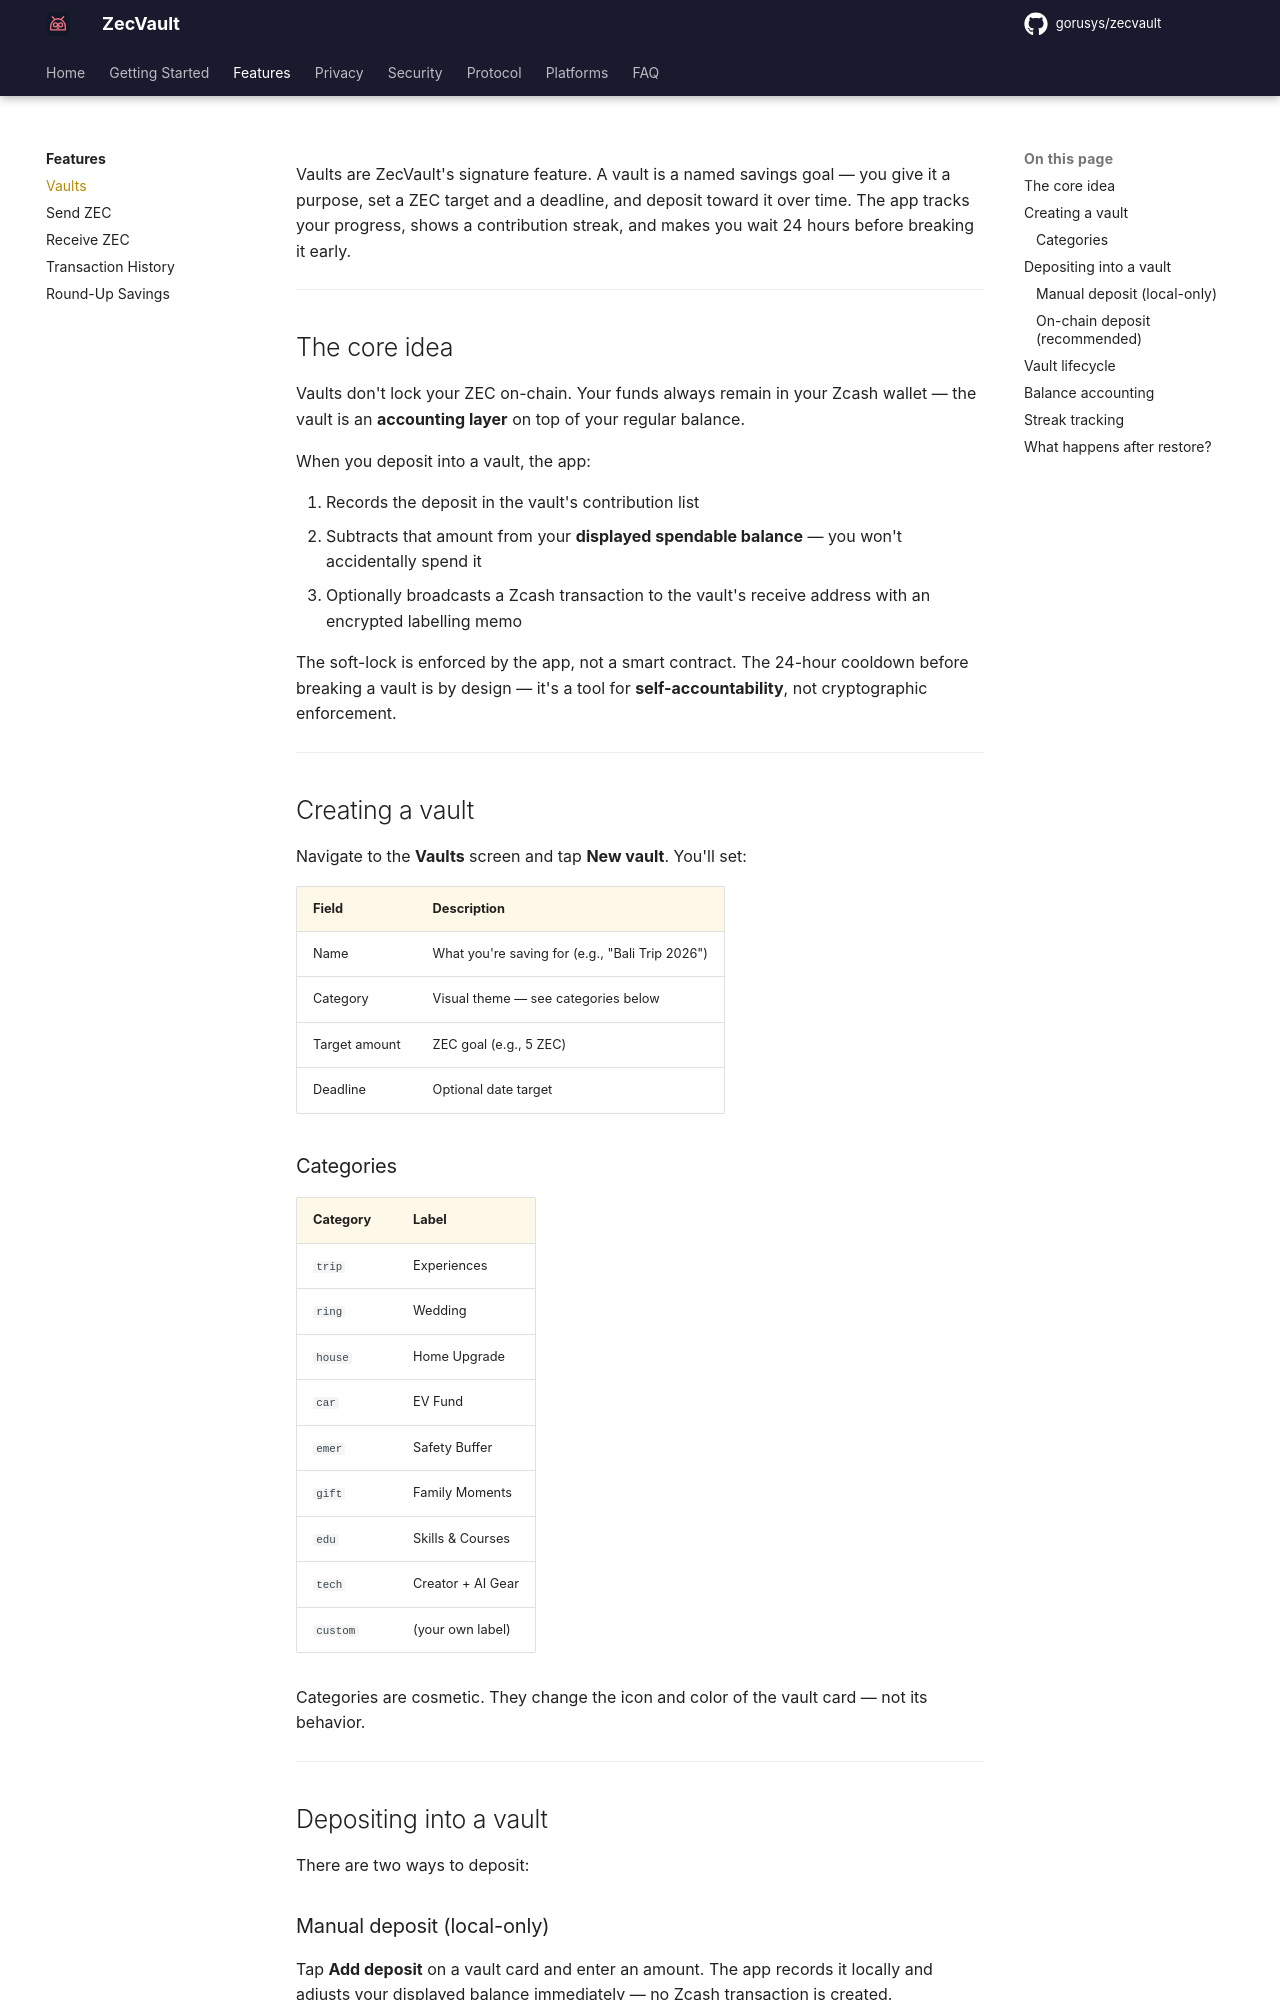

repository: gorusys/zecvault-docs · page: features/vaults/index.html · generator: mkdocs

# Savings Vaults

Vaults are ZecVault's signature feature. A vault is a named savings goal — you give it a purpose, set a ZEC target and a deadline, and deposit toward it over time. The app tracks your progress, shows a contribution streak, and makes you wait 24 hours before breaking it early.

---

## The core idea

Vaults don't lock your ZEC on-chain. Your funds always remain in your Zcash wallet — the vault is an **accounting layer** on top of your regular balance.

When you deposit into a vault, the app:

1. Records the deposit in the vault's contribution list
2. Subtracts that amount from your **displayed spendable balance** — you won't accidentally spend it
3. Optionally broadcasts a Zcash transaction to the vault's receive address with an encrypted labelling memo

The soft-lock is enforced by the app, not a smart contract. The 24-hour cooldown before breaking a vault is by design — it's a tool for **self-accountability**, not cryptographic enforcement.

---

## Creating a vault

Navigate to the **Vaults** screen and tap **New vault**. You'll set:

| Field | Description |
|---|---|
| Name | What you're saving for (e.g., "Bali Trip 2026") |
| Category | Visual theme — see categories below |
| Target amount | ZEC goal (e.g., 5 ZEC) |
| Deadline | Optional date target |

### Categories

| Category | Label |
|---|---|
| `trip` | Experiences |
| `ring` | Wedding |
| `house` | Home Upgrade |
| `car` | EV Fund |
| `emer` | Safety Buffer |
| `gift` | Family Moments |
| `edu` | Skills & Courses |
| `tech` | Creator + AI Gear |
| `custom` | (your own label) |

Categories are cosmetic. They change the icon and color of the vault card — not its behavior.

---

## Depositing into a vault

There are two ways to deposit:

### Manual deposit (local-only)

Tap **Add deposit** on a vault card and enter an amount. The app records it locally and adjusts your displayed balance immediately — no Zcash transaction is created.

Use this for round-up bookkeeping or when you want to batch deposits.
